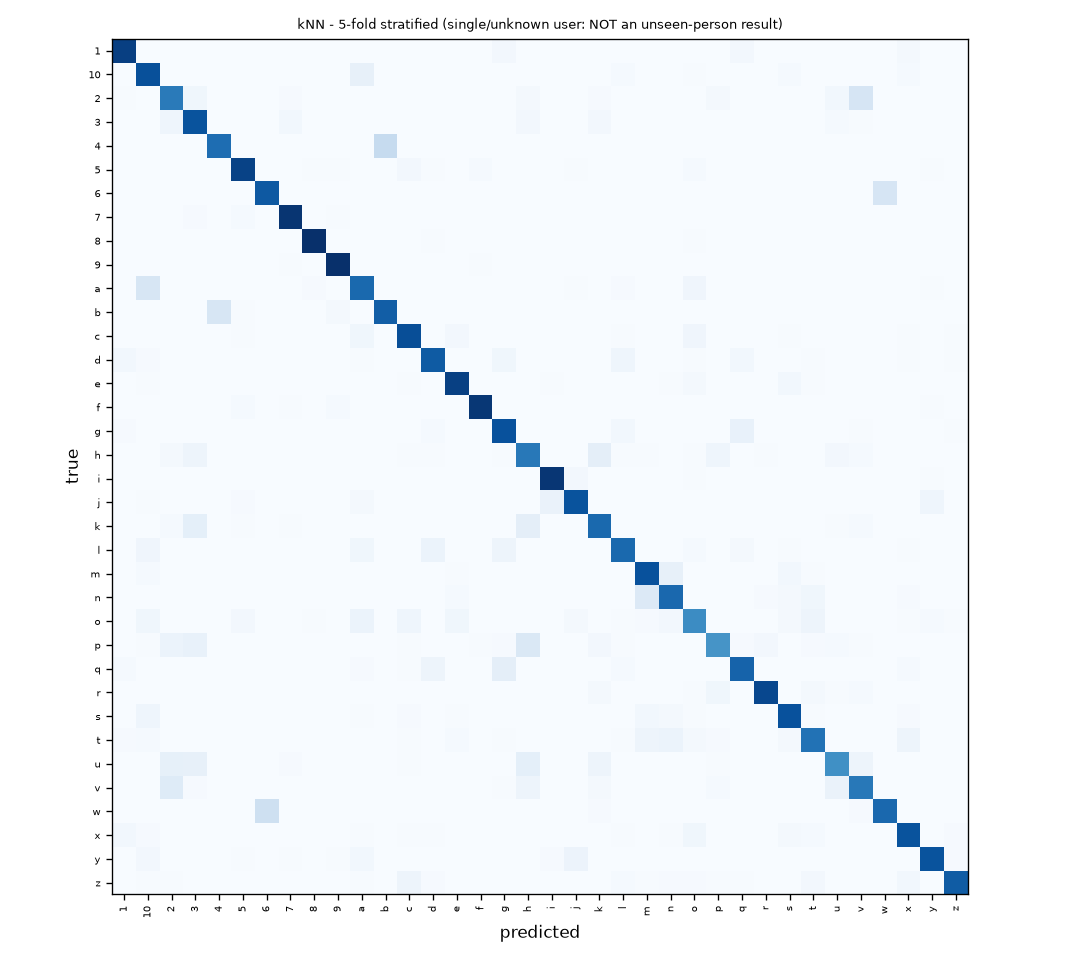

The table this chart was drawn from, first rows:
1, 10, 2, 3, 4, 5, 6, 7, 8, 9, a, b, c, d, e, f, g, h, i, j, k, l, m, n
186, 0, 0, 0, 0, 0, 0, 0, 0, 0, 0, 0, 0, 0, 0, 0, 5, 0, 0, 0, 0, 0, 0, 0
0, 174, 0, 0, 0, 0, 0, 0, 0, 0, 16, 0, 0, 0, 0, 0, 0, 0, 0, 0, 0, 3, 0, 0
1, 0, 141, 7, 0, 0, 0, 2, 0, 0, 0, 0, 0, 0, 0, 0, 0, 4, 0, 0, 2, 0, 0, 0
0, 0, 9, 171, 0, 0, 0, 6, 0, 0, 0, 0, 0, 0, 0, 0, 0, 5, 0, 0, 5, 0, 0, 0
0, 0, 0, 0, 151, 0, 0, 0, 0, 0, 0, 49, 0, 0, 0, 0, 0, 0, 0, 0, 0, 0, 0, 0
0, 0, 0, 0, 0, 184, 0, 0, 1, 1, 0, 0, 5, 1, 0, 3, 0, 0, 0, 1, 0, 0, 0, 0
0, 0, 0, 0, 0, 0, 167, 0, 0, 0, 0, 0, 0, 0, 0, 0, 0, 0, 0, 0, 0, 0, 0, 0
0, 0, 0, 2, 0, 3, 0, 194, 0, 1, 0, 0, 0, 0, 0, 0, 0, 0, 0, 0, 0, 0, 0, 0
0, 0, 0, 0, 0, 0, 0, 0, 198, 0, 0, 0, 0, 1, 0, 0, 0, 0, 0, 0, 0, 0, 0, 0
0, 0, 0, 0, 0, 0, 0, 1, 0, 198, 0, 0, 0, 0, 0, 1, 0, 0, 0, 0, 0, 0, 0, 0
0, 32, 0, 0, 0, 0, 0, 0, 2, 0, 154, 0, 0, 0, 0, 0, 0, 0, 0, 1, 0, 2, 0, 0
0, 0, 0, 0, 32, 1, 0, 0, 0, 4, 0, 163, 0, 0, 0, 0, 0, 0, 0, 0, 0, 0, 0, 0
0, 0, 0, 0, 0, 1, 0, 0, 0, 0, 7, 0, 175, 0, 5, 0, 0, 0, 0, 0, 0, 1, 0, 0
6, 2, 0, 0, 0, 0, 0, 0, 0, 0, 1, 0, 0, 165, 0, 0, 7, 0, 0, 0, 0, 9, 0, 0
0, 1, 0, 0, 0, 0, 0, 0, 0, 0, 0, 0, 1, 0, 185, 0, 0, 0, 1, 0, 0, 0, 0, 1
0, 0, 0, 0, 0, 3, 0, 1, 0, 3, 0, 0, 0, 0, 0, 192, 0, 0, 0, 0, 0, 0, 0, 0
2, 0, 0, 0, 0, 0, 0, 0, 0, 0, 0, 0, 0, 3, 0, 0, 173, 0, 0, 0, 0, 6, 0, 0
0, 0, 4, 10, 0, 0, 0, 0, 0, 0, 0, 0, 1, 1, 0, 0, 1, 143, 0, 0, 19, 1, 1, 0
0, 0, 0, 0, 0, 0, 0, 0, 0, 0, 0, 0, 0, 0, 0, 0, 0, 0, 193, 5, 0, 0, 0, 0
0, 1, 0, 0, 0, 2, 0, 0, 0, 0, 4, 0, 0, 0, 0, 0, 0, 0, 13, 171, 0, 0, 0, 0
0, 0, 3, 18, 0, 1, 0, 1, 0, 0, 0, 0, 0, 0, 0, 0, 0, 19, 0, 0, 154, 0, 0, 0
0, 8, 0, 0, 0, 0, 0, 0, 0, 0, 7, 0, 0, 12, 0, 0, 10, 0, 0, 0, 0, 154, 0, 0
0, 3, 0, 0, 0, 0, 0, 0, 0, 0, 0, 0, 0, 0, 1, 0, 0, 0, 0, 0, 0, 0, 173, 16
0, 0, 0, 0, 0, 0, 0, 0, 0, 0, 0, 0, 0, 0, 3, 0, 0, 0, 0, 0, 0, 0, 27, 155
0, 7, 0, 0, 0, 5, 0, 0, 1, 0, 12, 0, 9, 0, 7, 0, 0, 0, 0, 4, 0, 1, 2, 5
0, 1, 12, 14, 0, 0, 0, 0, 0, 0, 0, 0, 1, 0, 0, 1, 2, 29, 0, 0, 5, 1, 0, 0
3, 0, 0, 0, 0, 0, 0, 0, 0, 0, 2, 0, 1, 10, 0, 0, 19, 0, 0, 0, 0, 3, 0, 0
0, 0, 0, 0, 0, 0, 0, 0, 0, 0, 0, 0, 0, 0, 0, 0, 0, 0, 0, 0, 4, 0, 0, 0
0, 9, 0, 0, 0, 0, 0, 0, 0, 0, 1, 0, 2, 0, 1, 0, 0, 0, 0, 0, 0, 0, 6, 4
2, 3, 0, 0, 0, 0, 0, 0, 0, 0, 0, 0, 1, 0, 3, 0, 1, 0, 0, 0, 0, 1, 10, 12
0, 0, 17, 16, 0, 0, 0, 2, 0, 0, 0, 0, 1, 0, 0, 0, 0, 18, 0, 0, 10, 0, 0, 0
0, 0, 24, 2, 0, 0, 0, 0, 0, 0, 0, 0, 0, 0, 0, 0, 1, 10, 0, 0, 4, 0, 0, 0
0, 0, 0, 0, 0, 0, 41, 0, 0, 0, 0, 0, 0, 0, 0, 0, 0, 0, 0, 0, 2, 0, 0, 0
6, 2, 0, 0, 0, 0, 0, 0, 0, 0, 1, 0, 1, 1, 0, 0, 0, 0, 0, 0, 0, 1, 0, 1
0, 5, 0, 0, 0, 1, 0, 1, 0, 1, 6, 0, 0, 0, 0, 0, 0, 0, 2, 11, 0, 0, 0, 0
0, 1, 1, 0, 0, 0, 0, 0, 0, 0, 1, 0, 10, 2, 0, 0, 0, 0, 0, 0, 0, 3, 1, 2
